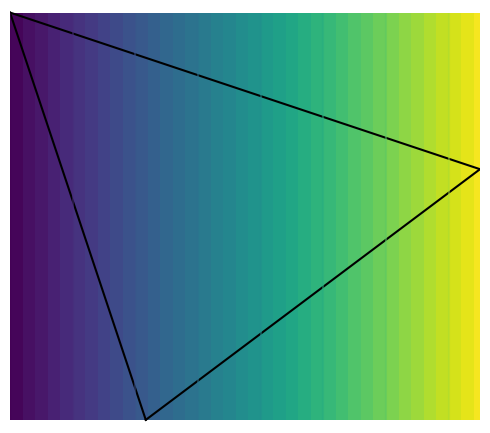

The matplotlib source for this figure: (Note: this script raises an exception after producing the figure.)
import numpy as np
import matplotlib.pyplot as plt
from matplotlib.animation import FuncAnimation, FFMpegWriter, PillowWriter

ftSz1, ftSz2, ftSz3 = 16, 14, 12


def plot_interior_point(save=False):
    nx, ny = 500, 500
    x1, y1 = np.linspace(0.8, 2.3, nx), np.linspace(0.4, 1.4, ny)  # 1.3, 0.9
    xs = np.linspace(1.3, 2.3)
    x, y = np.meshgrid(x1, y1)

    nlevels = 15
    levels_list = [np.linspace(0.1, 3, nlevels), np.linspace(
        1.3, 4, nlevels), np.linspace(11.5, 20., nlevels)]

    nsteps = 101
    mu_range = np.geomspace(0.1, 10., nsteps)
    x_path, y_path = np.empty(nsteps), np.empty(nsteps)
    for i, mu in enumerate(mu_range):
        fmu = x / mu - np.log(2. * x + y - 3.) - np.log(1. - 2. *
                                                        x + 4 * y) - np.log(5. - x - 3 * y)
        fmu = np.nan_to_num(fmu, nan=100.)
        idx = np.unravel_index(fmu.argmin(), fmu.shape)
        x_path[i], y_path[i] = x[idx], y[idx]

    fig, axs = plt.subplots(1, 3, figsize=(10., 4.), constrained_layout=True, sharey='all')
    for mu, levels, ax in zip([10., 1., 0.1], levels_list, axs):
        label_1 = "Constraints" if ax == axs[0] else ""
        label_2 = r"Level sets of $f_{\mu}$" if ax == axs[1] else ""
        label_3 = "Central path" if ax == axs[2] else ""

        ax.plot(x1, (5. - x1) / 3., color='black')  # 1st side
        ax.plot((3 - y1) / 2., y1, color='black')  # 2nd side
        ax.plot(xs, (2 * xs - 1) / 4., color='black', label=label_1)  # 3rd side

        fmu = x / mu - np.log(2. * x + y - 3.) \
            - np.log(1. - 2. * x + 4 * y) \
            - np.log(5. - x - 3 * y)
        fmu = np.nan_to_num(fmu, nan=100.)

        idx = np.unravel_index(fmu.argmin(), fmu.shape)
        ax.plot(
            x_path[mu_range >= mu], y_path[mu_range >= mu],
            ls='-', color='C1', label=label_3
        )
        ax.plot(x[idx], y[idx], ls='', marker='o', ms=10, color='C1')

        ax.set_title(r"$\mu = {{{:.1f}}}$".format(mu), fontsize=ftSz1)
        ax.contour(x, y, fmu, colors='C2', levels=levels)
        ax.plot([], [], ls='-', color='C2', label=label_2)
        ax.set_aspect('equal')
        ax.grid(ls=':')
        ax.set_ylim(0.1, 1.5)
        ax.set_xlabel(r"$x$", fontsize=ftSz2)
        ax.legend(fontsize=ftSz2, loc="lower right")

    axs[0].set_ylabel(r"$y$", fontsize=ftSz2)

    if save:
        plt.savefig(
            path + "interior_point_example.svg",
            format="svg", bbox_inches="tight",
            transparent=True
        )
    else:
        plt.show()

    return


def plot_interior_point_steps(save=False):
    nx, ny = 300, 300
    x1, y1 = np.linspace(0.8, 2.3, nx), np.linspace(1.4, 0.9, ny)  # 1.3, 0.9
    x2, y2 = np.linspace(0.8, 1.2333, nx), np.linspace(1.4, 0.1, ny)  # 1.3, 0.9
    x3, y3 = np.linspace(1.2333, 2.3, nx), np.linspace(0.1, 0.9, ny)  # 1.3, 0.9
    x, y = np.meshgrid(x1, y2)

    fig, ax = plt.subplots(1, 1, figsize=(5., 5.))

    ax.plot(x1, (5. - x1) / 3., color='black')  # 1st side
    ax.plot(0.8 - (y2 - 1.4) / 3.00, y2, color='black')  # 2nd side
    ax.plot(2.3 + (y3 - 0.9) / 0.75, y3, color='black')  # 3rd side
    ax.set_xticklabels([])
    ax.set_yticklabels([])
    # ax.grid(ls=':')
    ax.axis('off')
    ax.set_aspect('equal')
    ax.set_ylim(0.09, 1.41)

    fps, t_anim = 15, 5.0
    nt = int(t_anim * fps)

    central_path, = ax.plot([], [], ls='-', lw=3, color='red', marker="o", markevery=[-1])
    mu_text = ax.text(0.7, 0.9, "", fontsize=1.2 * ftSz1, transform=ax.transAxes)
    x_path, y_path = np.empty(nt + 1), np.empty(nt + 1)
    mu_range = 10. * np.exp(-5.75 * np.arange(0, nt + 1) / nt)
    nlevels = 40
    contourl = ax.contour(x, y, x, alpha=0.5)
    contourf = ax.contourf(x, y, x, cmap=plt.get_cmap("viridis"), levels=nlevels)

    def update(i):
        nonlocal contourf, contourl
        mu = mu_range[i]
        fmu = x / mu - (
            + np.log((+5.0 - 1. * x - 3. * y) / np.sqrt(10)) +
            np.log((-3.8 + 3. * x + 1. * y) / np.sqrt(10)) +
            np.log((+3.3 - 3. * x + 4. * y) / np.sqrt(25))
        )
        fmu = np.nan_to_num(fmu, nan=100.)
        # fmu[~mask] = 100.
        fmu -= np.amin(fmu)
        # print(np.amax(fmu[fmu <= 100000]))

        idx = np.unravel_index(fmu.argmin(), fmu.shape)
        x_path[i], y_path[i] = x[idx], y[idx]

        central_path.set_data(x_path[mu_range >= mu], y_path[mu_range >= mu])
        mu_text.set_text(r"$\mu = {{{:.2f}}}$".format(mu))
        # if contourf is not None:
        for c in contourf.collections:
            c.remove()
        for c in contourl.collections:
            c.remove()
        levels = np.arange(0., 51., 0.5)
        contourf = ax.contourf(x, y, fmu, cmap=plt.get_cmap("Spectral_r"), levels=levels)
        contourl = ax.contour(x, y, fmu, levels=levels, colors='k', alpha=0.5, linewidths=.5)
        return contourf, contourl

    fig.tight_layout()
    path_anim = f"./anim/interior_point"

    save = "mp4"
    if save == "none":
        anim = FuncAnimation(fig, update, nt + 1, interval=200, repeat=False)
        plt.show()

    elif save == "gif":
        anim = FuncAnimation(fig, update, nt + 1, interval=20, repeat=False)
        writerGIF = PillowWriter(fps=fps)
        anim.save(f"{path_anim}.gif", writer=writerGIF, savefig_kwargs={"transparent": True})

    elif save == "mp4":
        anim = FuncAnimation(fig, update, nt + 1, interval=20, repeat=False)
        writerMP4 = FFMpegWriter(fps=fps)
        anim.save(f"{path_anim}.mp4", writer=writerMP4, savefig_kwargs={"transparent": True})

    return


def plot_poiseuille_profiles(save=False):
    def eval_velocity(bn, eta):
        u_ana, du_ana = np.zeros(eta.size), np.zeros(eta.size)
        e0 = bn / 4.
        m_bot = eta <= -e0
        m_mid = (-e0 < eta) & (eta < e0)
        m_top = e0 <= eta
        u_ana[m_top] = -bn / 2. * (1. - eta[m_top]) + (1. - np.square(eta[m_top]))
        u_ana[m_bot] = -bn / 2. * (1. + eta[m_bot]) + (1. - np.square(eta[m_bot]))
        u_ana[m_mid] = (1. - bn / 4.) ** 2
        return u_ana

    fig, ax = plt.subplots(1, 1, figsize=(6. * 0.9, 3.5 * 0.9))
    ax.locator_params(axis='x', nbins=6)
    ax.locator_params(axis='y', nbins=5)
    ax.axis([0., 1., -1., 1.])
    ax.grid(ls=':')
    ax.set_xlabel(r"$u/U_{\infty}$", fontsize=ftSz2)
    ax.set_ylabel(r"$2y/h$", fontsize=ftSz2)
    ax.tick_params(axis='both', direction='in', bottom=True, top=True, left=True, right=True)

    eta = np.linspace(-1., 1., 150)
    for i, bn in enumerate([0., 1., 2., 3., 4.]):
        c, lw = (f'C{i:d}', 1.) if i < 4 else ('k', 3.)
        u = eval_velocity(bn, eta)
        umax = (1. - bn / 4.) ** 2
        eta_zero = np.full(2, bn / 4.)
        ax.plot(u, eta, color=c, label=f"$Bn = {bn:.0f}$", lw=lw)
        ax.fill_between([0., umax], +eta_zero, -eta_zero, color=c, ls='', alpha=0.50)

    lgd = ax.legend(fontsize=ftSz3, ncols=1, labelspacing=1., bbox_to_anchor=(1., .86),)
    for legobj in lgd.legend_handles:
        legobj.set_linewidth(3.0)
    fig.tight_layout()

    if save:
        plt.savefig(path + "poiseuille_bn.svg", bbox_inches="tight", transparent=True)
    else:
        plt.show()

    return


def plot_shape_fct_1D(save=False):
    xi = np.linspace(-1., 1., 200)
    xi_1 = np.linspace(-1., 1., 2)
    xi_2 = np.linspace(-1., 1., 3)

    fig, axs = plt.subplots(1, 2, figsize=(8., 3.), constrained_layout=True,
                            sharey=True, sharex=True)

    axs[0].set_title("Linear", fontsize=ftSz1)
    axs[0].plot(xi, (1. - xi) / 2., color='C0', label=r"$\phi_1$")
    axs[0].plot(xi, (xi + 1.) / 2., color='C1', label=r"$\phi_2$")
    axs[0].plot(xi_1, (1. - xi_1) / 2., color='C0', ls='', marker='o')
    axs[0].plot(xi_1, (xi_1 + 1.) / 2., color='C1', ls='', marker='o')

    axs[1].set_title("Quadratic", fontsize=ftSz1)
    axs[1].plot(xi, xi * (xi - 1.) / 2., color='C0', label=r"$\phi_1$")
    axs[1].plot(xi, xi * (xi + 1.) / 2., color='C1', label=r"$\phi_2$")
    axs[1].plot(xi, (1. - xi) * (1. + xi), color='C2', label=r"$\phi_3$")
    axs[1].plot(xi_2, xi_2 * (xi_2 - 1.) / 2., color='C0', ls='', marker='o')
    axs[1].plot(xi_2, (1. - xi_2) * (1. + xi_2), color='C2', ls='', marker='o')
    axs[1].plot(xi_2, xi_2 * (xi_2 + 1.) / 2., color='C1', ls='', marker='o')

    for ax, this_xi in zip(axs, [xi_1, xi_2]):
        ax.plot(xi_1, np.zeros_like(xi_1), marker='|', ls='',
                markersize=20, color='black')  # bounds
        ax.plot(this_xi, np.zeros_like(this_xi), marker='o',
                lw=4, alpha=0.5, color='black')  # nodes
        ax.legend(fontsize=ftSz2, loc="center right")
        ax.grid(ls=':')

    if save:
        fig.savefig(path + "shape_fct_1D.svg", format="svg", bbox_inches='tight')
    else:
        plt.show()
    return


def plot_fluid_models(save=False):
    fig, axs = plt.subplots(
        1, 2, figsize=(7., 4. * 0.875), constrained_layout=True, sharey='all', sharex='all'
    )

    powers = [0.4, 2., 1.]
    tau_y = 1.
    strain = 1.5 * np.linspace(0., 1., 200) ** 2
    titles = [r"Power-law $\quad \tau_0 = 0$", r"Herschel-Bulkey $ \quad \tau_0 > 0$"]
    labels = [
        [r"Shear thinning", r"Shear thickening", r"Newtonian"],
        [r"", r"", r"Bingham"],
    ]

    axs[0].set_ylabel(r"Shear stress $\tau$ \; [Pa]", fontsize=ftSz2)
    axs[0].set_xlim([-0.03, strain[-1]])
    axs[0].set_ylim([-0.05, tau_y + strain[-1]])

    for ax, tau, title, lbs in zip(axs, [0., tau_y], titles, labels):

        for i, (power, label) in enumerate(zip(powers, lbs)):
            # alpha, lw = (1., 2.5) if power == 1. else (0.75, 1.5)
            alpha, lw = (1., 2.5) if (power == 1. and tau > 0.) else (0.25, 1.5)
            stress = np.r_[0., tau + strain ** power]
            ls = "--" if (tau == 0. and power == 1.) else "-"
            ax.plot(np.r_[0., strain], stress, f'C{i:d}{ls:s}', lw=lw, label=label, alpha=alpha)

        # loc = "upper left" if tau == 0. else "lower right"
        # ax.legend(fontsize=ftSz3, loc=loc)
        ax.set_title(title, fontsize=ftSz1)
        ax.set_xlabel(r"Strain rate $\dot\gamma$ \; [1/s]", fontsize=ftSz2)

    lines_labels = [ax.get_legend_handles_labels() for ax in axs]
    lines, labels = [sum(line_or_label, []) for line_or_label in zip(*lines_labels)]
    # _, idxs = np.unique(labels, return_index=True)
    for ax in axs:
        ax.tick_params(axis='both', direction='in', bottom=True, left=True, top=True, right=True)
        ax.set_yticklabels([])
        ax.set_xticklabels([])

    _ = axs[0].legend(
        lines, labels,  # bbox_to_anchor=(1.0, 0.25, 0.18, 0.5),
        facecolor='wheat', framealpha=0.25, fancybox=True,
        # labelspacing=1., mode='expand',
        fontsize=ftSz2, ncol=1,
    )

    arrow_x = 0.1
    axs[1].arrow(
        arrow_x, 0., 0., tau_y, width=0.02, head_width=0.08,
        length_includes_head=True, edgecolor="none", facecolor='black'
    )
    axs[1].text(
        arrow_x + 0.05, tau_y / 2., r"$\tau_0$",
        fontsize=1.2 * ftSz1, ha='left', va='center'
    )
    # plt.arrow

    if save:
        fig.savefig(path + "fluid_classification_slide.svg", format="svg", bbox_inches='tight')
    else:
        plt.show()
    return


if __name__ == "__main__":
    save_global = False
    path = "./figures/"
    plt.rcParams['font.family'] = 'serif'
    plt.rcParams["text.usetex"] = True

    plot_interior_point_steps(save_global)
    # plot_interior_point(save_global)
    # plot_poiseuille_profiles(save_global)
    # plot_shape_fct_1D(save_global)
    # plot_fluid_models(save_global)
